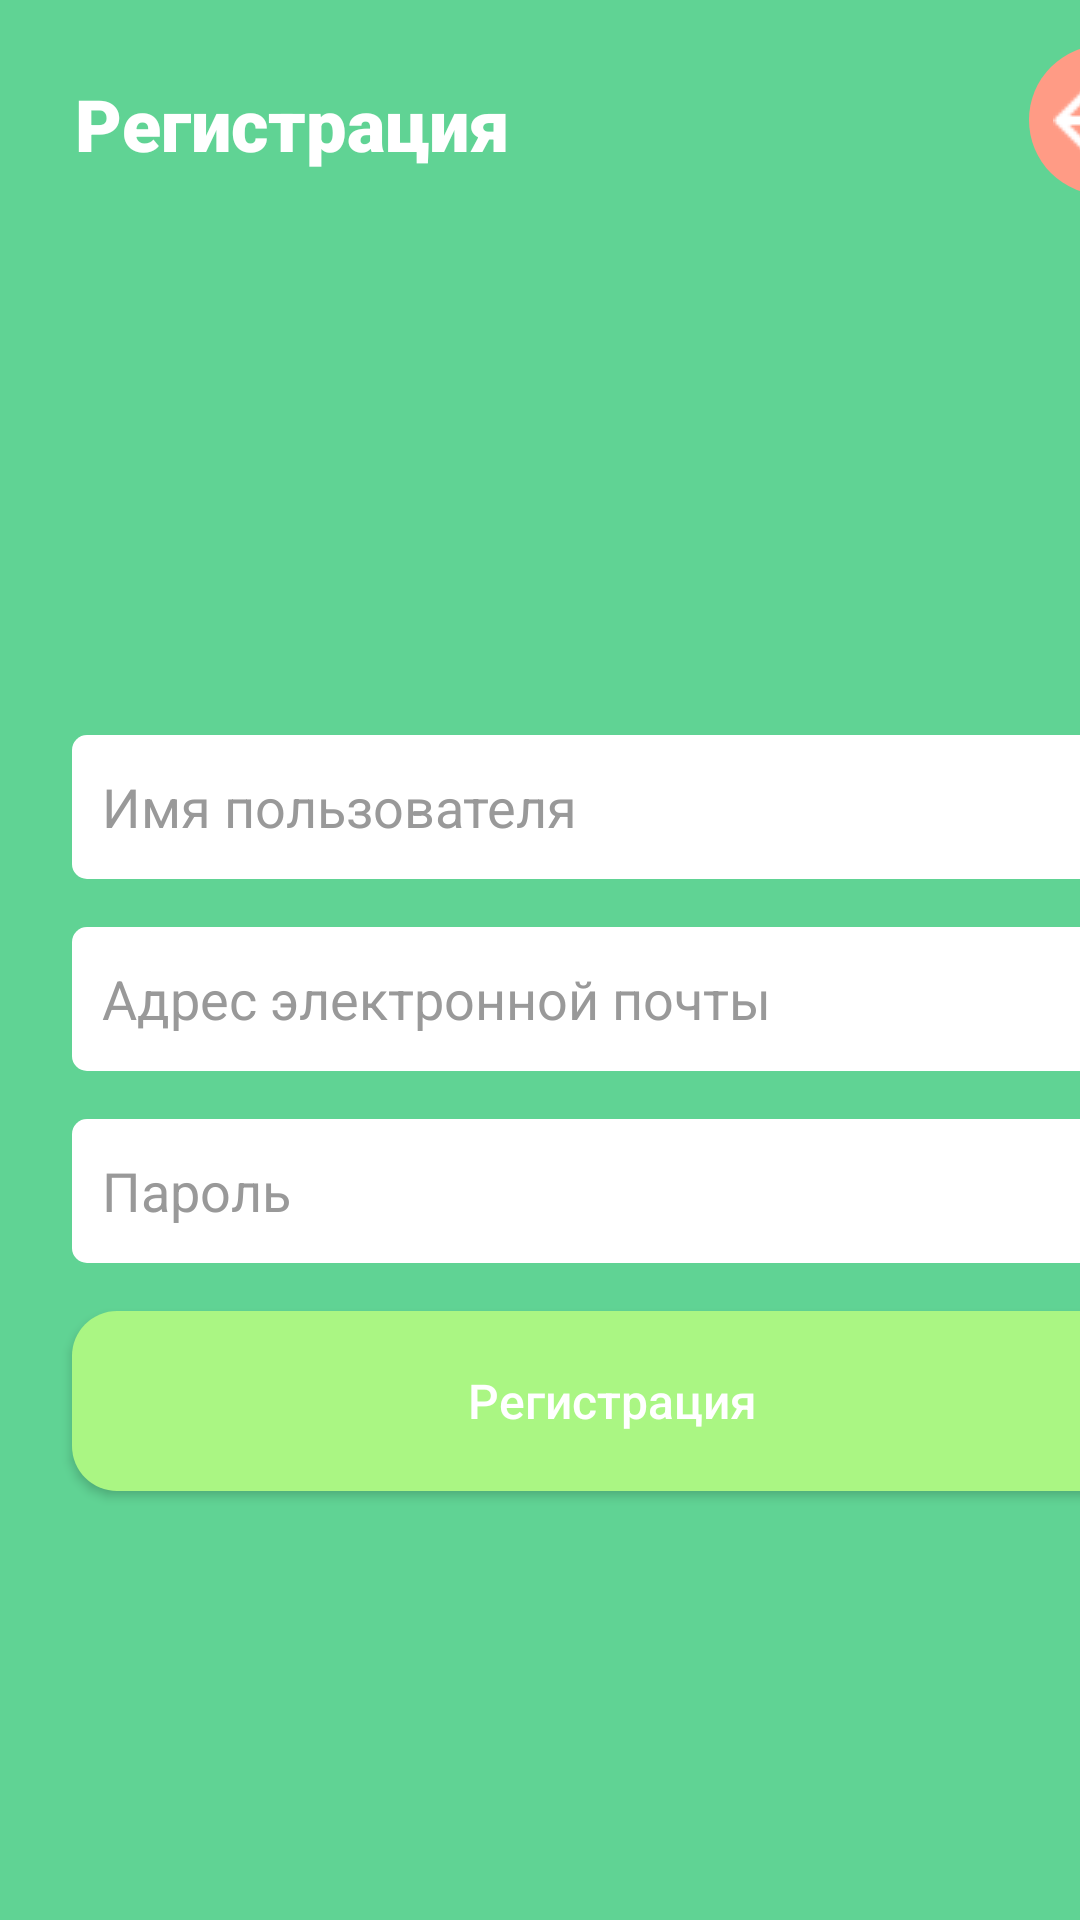

Write the Android layout XML for this screen, with the resource values it uses.
<!-- AndroidManifest.xml: application theme Theme.Pr14_1 -->
<!-- res/layout/activity_user_login.xml -->
<?xml version="1.0" encoding="utf-8"?>
<GridLayout xmlns:android="http://schemas.android.com/apk/res/android"
    xmlns:app="http://schemas.android.com/apk/res-auto"
    xmlns:tools="http://schemas.android.com/tools"
    android:layout_width="match_parent"
    android:layout_height="match_parent"
    tools:context=".UserLoginActivity"
    android:background="@color/green"
    android:rowCount="5"
    android:columnCount="2"
    >

    <TextView

        android:layout_row="0"
        android:layout_column="0"
        android:fontFamily="sans-serif-black"
        android:textSize="24sp"
        android:layout_height="wrap_content"
        android:layout_width="wrap_content"
        android:layout_marginStart="25dp"
        android:layout_marginTop="25dp"
        android:text="@string/Register"
        android:textColor="@color/white"

        />

    <androidx.appcompat.widget.AppCompatImageButton

        android:layout_width="50dp"
        android:layout_height="50dp"
        android:layout_row="0"
        android:layout_column="1"
        android:layout_gravity="end"
        android:layout_marginTop="15dp"
        android:layout_marginEnd="15dp"
        android:background="@drawable/button"
        android:onClick="Leave"
        android:src="@drawable/arrow"
        tools:ignore="SpeakableTextPresentCheck"

        />

    <EditText

        android:id="@+id/username"
        android:inputType="textPersonName"
        android:layout_column="0"
        android:layout_width="360dp"
        android:layout_columnSpan="2"
        android:layout_row="1"
        android:layout_marginTop="180dp"
        android:layout_marginLeft="24dp"
        android:layout_marginRight="24dp"
        android:layout_height="48dp"
        android:background="@drawable/textbox"
        android:textColorHint="@color/gray"
        android:hint="@string/username"
        android:textColor="@color/black"

        />

    <EditText

        android:id="@+id/email"
        android:layout_columnSpan="2"
        android:inputType="textEmailAddress"
        android:layout_column="0"
        android:layout_width="360dp"
        android:layout_row="2"
        android:layout_marginTop="16dp"
        android:layout_marginLeft="24dp"
        android:layout_marginRight="24dp"
        android:layout_height="48dp"
        android:background="@drawable/textbox"
        android:textColorHint="@color/gray"
        android:hint="@string/email"
        android:textColor="@color/black"

        />

    <EditText

        android:id="@+id/password"
        android:layout_columnSpan="2"
        android:layout_width="360dp"
        android:layout_height="48dp"
        android:layout_row="3"
        android:layout_column="0"
        android:layout_marginLeft="24dp"
        android:layout_marginTop="16dp"
        android:layout_marginRight="24dp"
        android:background="@drawable/textbox"
        android:fontFamily="sans-serif"
        android:hint="@string/password"
        android:inputType="textPassword"
        android:textColor="@color/black"

        android:textColorHint="@color/gray" />

    <androidx.appcompat.widget.AppCompatButton

        android:textAllCaps="false"
        android:layout_columnSpan="2"
        android:layout_width="360dp"
        android:layout_height="60dp"
        android:layout_row="4"
        android:layout_column="0"
        android:layout_marginStart="24dp"
        android:layout_marginTop="16dp"
        android:background="@drawable/bigbutton"
        android:text="@string/Register"
        android:textAlignment="center"
        android:textColor="@color/white"
        android:textSize="16sp"
        android:onClick="Enter"


        />

</GridLayout>
<!-- resources referenced by this layout -->
<resources>
  <color name="black">#FF000000</color>
  <color name="gray">#999999</color>
  <color name="green">#60D394</color>
  <color name="white">#FFFFFFFF</color>
  <!-- drawable arrow: png bitmap (drawable, 220 bytes) -->
  <!-- drawable bigbutton (drawable) -->
  <?xml version="1.0" encoding="utf-8"?>
  <shape xmlns:android="http://schemas.android.com/apk/res/android">
      <solid android:color="@color/lightgreen"></solid>
      <corners android:radius="15dp"></corners>
  </shape>
  <!-- drawable button (drawable) -->
  <?xml version="1.0" encoding="utf-8"?>
  <shape xmlns:android="http://schemas.android.com/apk/res/android">
      <solid android:color="@color/pink"></solid>
      <corners android:radius="360dp"></corners>
  </shape>
  <!-- drawable textbox (drawable) -->
  <?xml version="1.0" encoding="utf-8"?>
  <shape xmlns:android="http://schemas.android.com/apk/res/android">
      <solid android:color="@color/white"></solid>
      <corners android:radius="5dp"></corners>
      <padding android:left="10dp"></padding>
  </shape>
  <string name="Register">Регистрация</string>
  <string name="email">Адрес электронной почты</string>
  <string name="password">Пароль</string>
  <string name="username">Имя пользователя</string>
  <style name="Theme.Pr14_1" parent="Base.Theme.Pr14_1" />
  <color name="lightgreen">#AAF683</color>
  <color name="pink">#FF9B85</color>
  <style name="Base.Theme.Pr14_1" parent="Theme.AppCompat.DayNight.NoActionBar">
          
          
      </style>
</resources>
